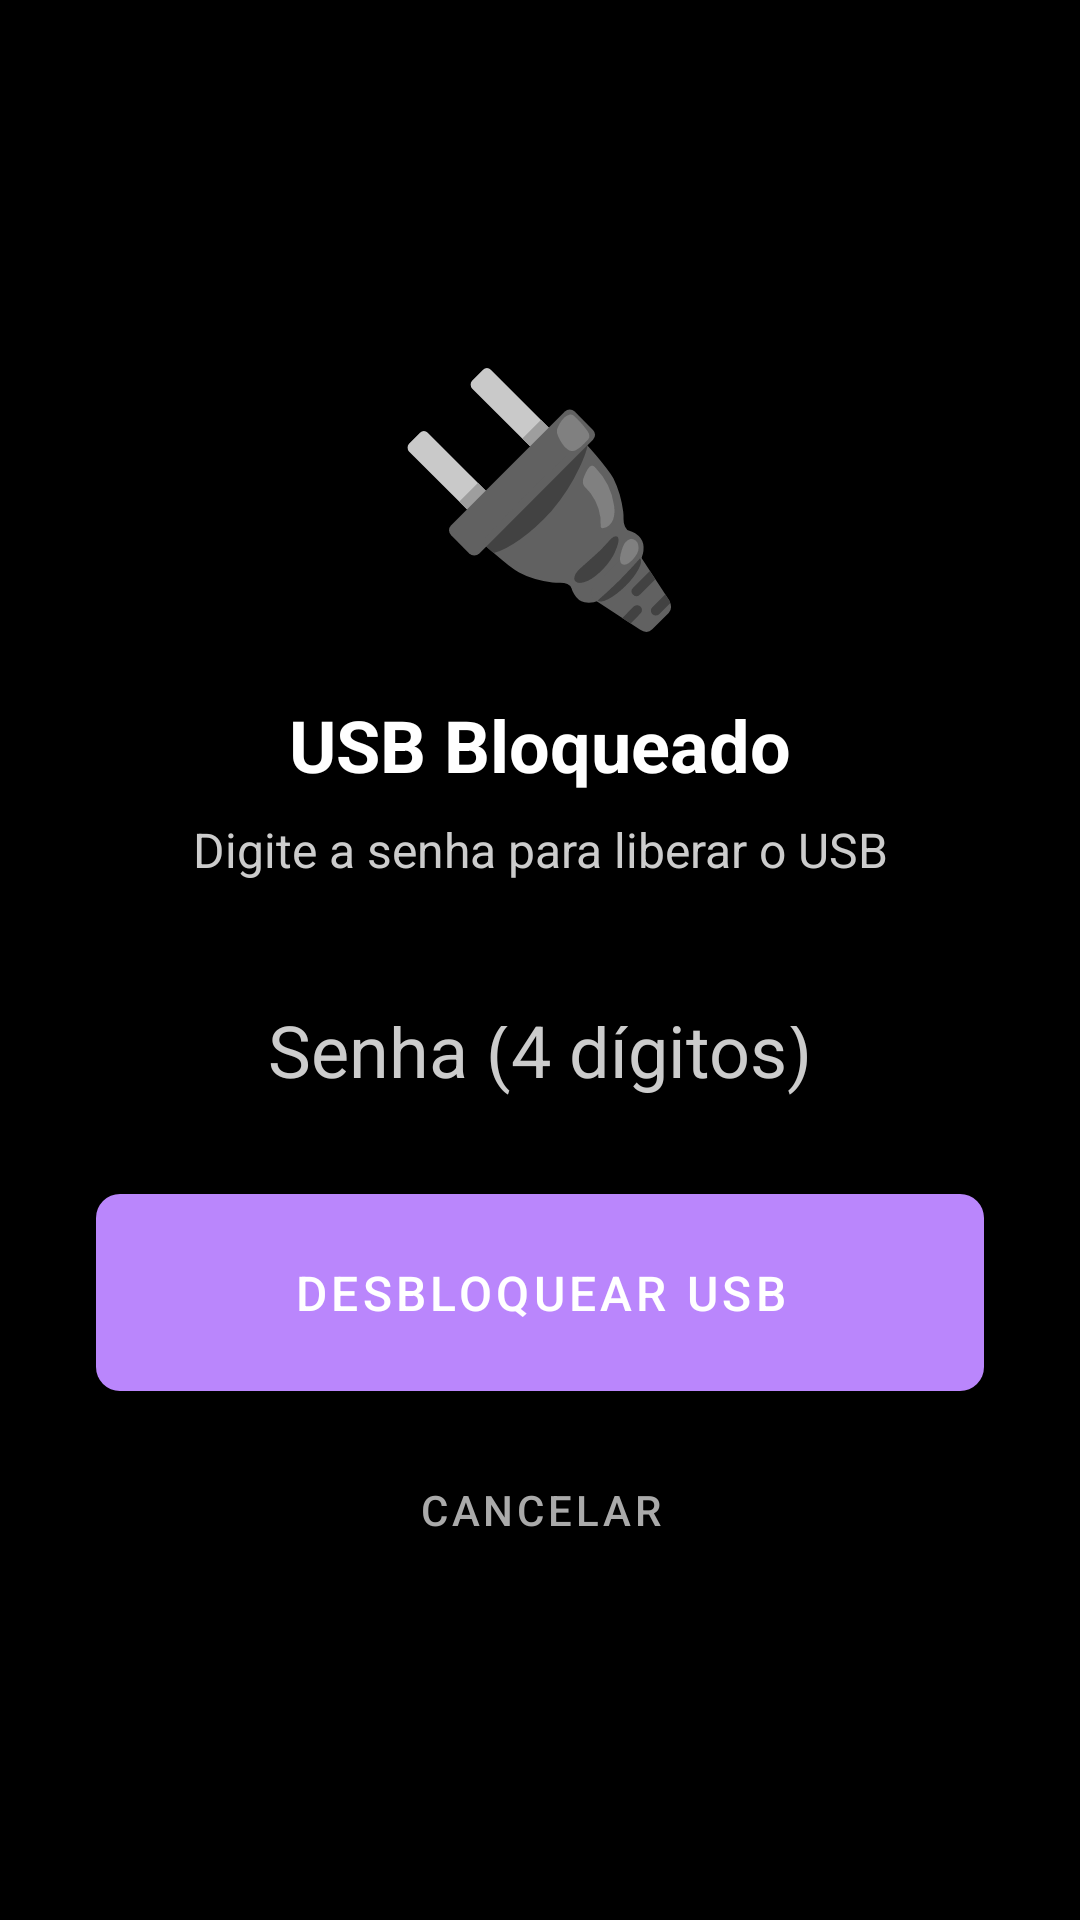

Reconstruct the res/layout file that produces this screen, plus the resources it refers to.
<!-- AndroidManifest.xml: activity theme Theme.MDMLauncher.LockScreen -->
<!-- res/layout/activity_usb_unlock.xml -->
<?xml version="1.0" encoding="utf-8"?>
<LinearLayout xmlns:android="http://schemas.android.com/apk/res/android"
    android:layout_width="match_parent"
    android:layout_height="match_parent"
    android:orientation="vertical"
    android:gravity="center"
    android:background="#FF000000"
    android:padding="32dp">

    <TextView
        android:layout_width="wrap_content"
        android:layout_height="wrap_content"
        android:text="🔌"
        android:textSize="80sp"
        android:textColor="#FFFFFFFF"
        android:layout_marginBottom="16dp" />

    <TextView
        android:layout_width="wrap_content"
        android:layout_height="wrap_content"
        android:text="USB Bloqueado"
        android:textSize="24sp"
        android:textColor="#FFFFFFFF"
        android:textStyle="bold"
        android:gravity="center"
        android:layout_marginBottom="8dp" />

    <TextView
        android:layout_width="wrap_content"
        android:layout_height="wrap_content"
        android:text="Digite a senha para liberar o USB"
        android:textSize="16sp"
        android:textColor="#FFCCCCCC"
        android:gravity="center"
        android:layout_marginBottom="32dp" />

    <EditText
        android:id="@+id/usb_password_input"
        android:layout_width="match_parent"
        android:layout_height="56dp"
        android:minHeight="56dp"
        android:inputType="numberPassword"
        android:maxLength="4"
        android:hint="Senha (4 dígitos)"
        android:textColor="#FFFFFFFF"
        android:textColorHint="#FFCCCCCC"
        android:background="@drawable/lock_input_bg"
        android:padding="16dp"
        android:textSize="24sp"
        android:gravity="center"
        android:layout_marginBottom="16dp"
        android:cursorVisible="true"
        android:focusable="true"
        android:focusableInTouchMode="true" />

    <Button
        android:id="@+id/usb_unlock_btn"
        android:layout_width="match_parent"
        android:layout_height="wrap_content"
        android:minHeight="56dp"
        android:text="Desbloquear USB"
        android:textSize="16sp"
        android:textColor="#FFFFFFFF"
        android:background="@drawable/btn_lock_unlock"
        android:padding="16dp"
        android:layout_marginBottom="12dp" />

    <Button
        android:id="@+id/usb_cancel_btn"
        android:layout_width="match_parent"
        android:layout_height="wrap_content"
        android:minHeight="48dp"
        android:text="Cancelar"
        android:textSize="14sp"
        android:textColor="#FFAAAAAA"
        android:background="@android:color/transparent"
        android:padding="12dp" />

</LinearLayout>
<!-- resources referenced by this layout -->
<resources>
  <!-- drawable btn_lock_unlock (drawable) -->
  <?xml version="1.0" encoding="utf-8"?>
  <shape xmlns:android="http://schemas.android.com/apk/res/android"
      android:shape="rectangle">
      <solid android:color="#2563eb" />
      <corners android:radius="8dp" />
  </shape>
  <style name="Theme.MDMLauncher.LockScreen" parent="Theme.MaterialComponents.NoActionBar">
          <item name="android:windowNoTitle">true</item>
          <item name="android:windowFullscreen">true</item>
          <item name="android:windowShowWallpaper">false</item>
          <item name="android:windowBackground">@color/black</item>
          <item name="android:windowContentOverlay">@null</item>
          <item name="android:windowIsTranslucent">false</item>
          
          <item name="colorOnSurface">@color/white</item>
          <item name="colorSurface">@color/black</item>
          <item name="android:textColorPrimary">@color/white</item>
          <item name="android:textColorSecondary">@color/white</item>
          <item name="android:textColor">@color/white</item>
          <item name="android:editTextColor">@color/white</item>
          <item name="colorOnPrimary">@color/white</item>
          <item name="android:colorBackground">@color/black</item>
      </style>
  <color name="black">#FF000000</color>
  <color name="white">#FFFFFFFF</color>
</resources>
